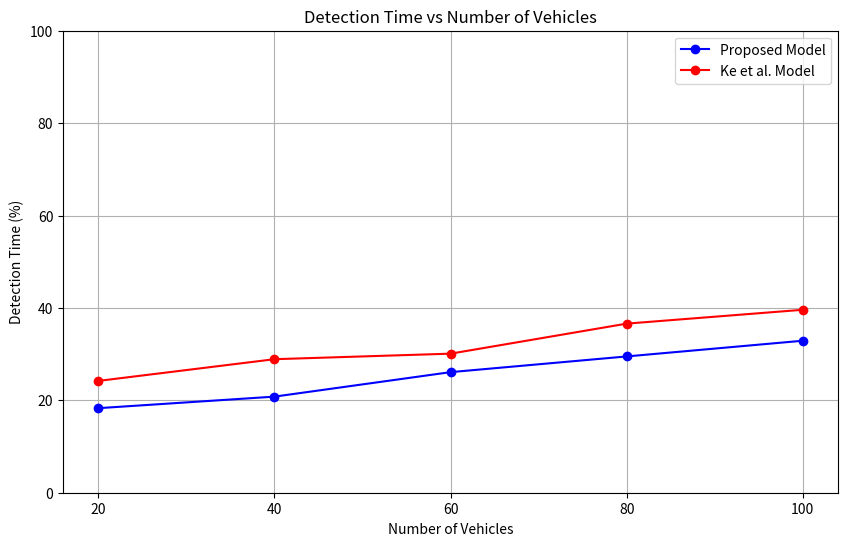

This chart was generated by the following Python code:
import matplotlib.pyplot as plt

# Data for number of vehicles
num_vehicles = [20, 40, 60, 80, 100]

# Detection time for each case (in second)
DT_model_1 = [18.3, 20.8, 26.1, 29.5,32.9]  # Proposed model
DT_model_2 = [24.2, 28.9, 30.1, 36.6, 39.6]  # Ke et al. model

# Plotting the line graph
plt.figure(figsize=(10, 6))
plt.plot(num_vehicles, DT_model_1, marker='o', label='Proposed Model', linestyle='-', color='blue')
plt.plot(num_vehicles, DT_model_2, marker='o', label='Ke et al. Model', linestyle='-', color='red')

plt.title('Detection Time vs Number of Vehicles')
plt.xlabel('Number of Vehicles')
plt.ylabel('Detection Time (%)')
plt.xticks(num_vehicles)
plt.ylim(0, 100)
plt.grid(True)
plt.legend()

# Show the plot
plt.show()
